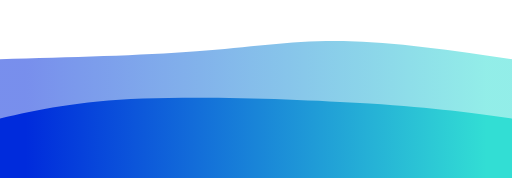
t = 0.00 s
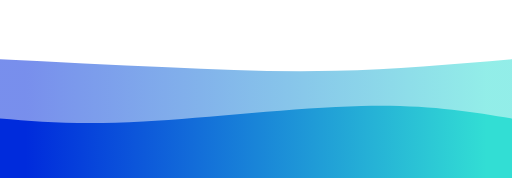
t = 0.75 s
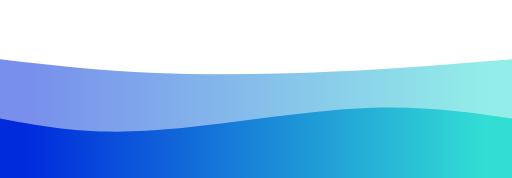
t = 1.25 s
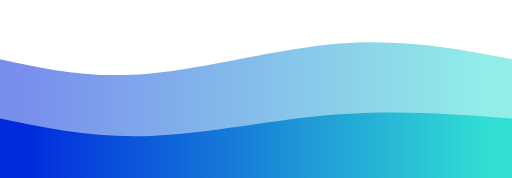
t = 2.00 s
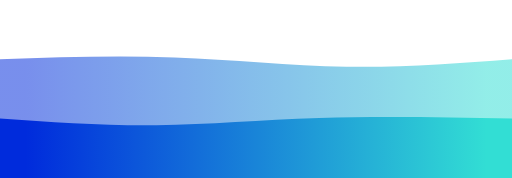
t = 2.75 s
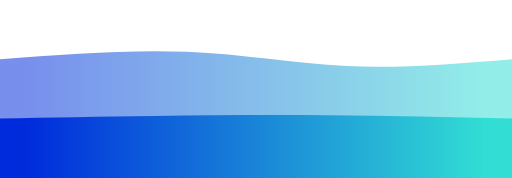
t = 3.25 s

The animated SVG that drew these frames (rendered in a browser with its animation timeline set to each time). Animation: 2 CSS @keyframes rules; one cycle of 4.00 s, repeats indefinitely.

<svg width="100%" height="100%" id="svg" viewBox="0 0 1440 500" xmlns="http://www.w3.org/2000/svg" class="transition duration-300 ease-in-out delay-150"><style>
    .path-0{
    animation:pathAnim-0 4s;
    animation-timing-function: linear;
    animation-iteration-count: infinite;
    }
    @keyframes pathAnim-0{
    0%{
    d: path("M 0,500 C 0,500 0,166 0,166 C 198.13333333333333,161.06666666666666 396.26666666666665,156.13333333333333 553,144 C 709.7333333333333,131.86666666666667 825.0666666666666,112.53333333333335 966,115 C 1106.9333333333334,117.46666666666665 1273.4666666666667,141.73333333333332 1440,166 C 1440,166 1440,500 1440,500 Z");
    }
    25%{
    d: path("M 0,500 C 0,500 0,166 0,166 C 144.40000000000003,178.13333333333333 288.80000000000007,190.26666666666665 445,204 C 601.1999999999999,217.73333333333335 769.2,233.0666666666667 937,227 C 1104.8,220.9333333333333 1272.4,193.46666666666664 1440,166 C 1440,166 1440,500 1440,500 Z");
    }
    50%{
    d: path("M 0,500 C 0,500 0,166 0,166 C 126.13333333333333,193.73333333333335 252.26666666666665,221.46666666666667 416,207 C 579.7333333333333,192.53333333333333 781.0666666666666,135.86666666666667 958,122 C 1134.9333333333334,108.13333333333333 1287.4666666666667,137.06666666666666 1440,166 C 1440,166 1440,500 1440,500 Z");
    }
    75%{
    d: path("M 0,500 C 0,500 0,166 0,166 C 176.66666666666663,149.60000000000002 353.33333333333326,133.20000000000002 516,146 C 678.6666666666667,158.79999999999998 827.3333333333335,200.8 979,209 C 1130.6666666666665,217.2 1285.3333333333333,191.6 1440,166 C 1440,166 1440,500 1440,500 Z");
    }
    100%{
    d: path("M 0,500 C 0,500 0,166 0,166 C 198.13333333333333,161.06666666666666 396.26666666666665,156.13333333333333 553,144 C 709.7333333333333,131.86666666666667 825.0666666666666,112.53333333333335 966,115 C 1106.9333333333334,117.46666666666665 1273.4666666666667,141.73333333333332 1440,166 C 1440,166 1440,500 1440,500 Z");
    }
    }</style><defs><linearGradient id="gradient" x1="0%" y1="50%" x2="100%" y2="50%"><stop offset="5%" stop-color="#002bdc"></stop><stop offset="95%" stop-color="#32ded4"></stop></linearGradient></defs><path d="M 0,500 C 0,500 0,166 0,166 C 198.13333333333333,161.06666666666666 396.26666666666665,156.13333333333333 553,144 C 709.7333333333333,131.86666666666667 825.0666666666666,112.53333333333335 966,115 C 1106.9333333333334,117.46666666666665 1273.4666666666667,141.73333333333332 1440,166 C 1440,166 1440,500 1440,500 Z" stroke="none" stroke-width="0" fill="url(#gradient)" fill-opacity="0.53" class="transition-all duration-300 ease-in-out delay-150 path-0"></path><style>
    .path-1{
    animation:pathAnim-1 4s;
    animation-timing-function: linear;
    animation-iteration-count: infinite;
    }
    @keyframes pathAnim-1{
    0%{
    d: path("M 0,500 C 0,500 0,333 0,333 C 107.86666666666667,308.73333333333335 215.73333333333335,284.46666666666664 402,277 C 588.2666666666667,269.53333333333336 852.9333333333334,278.8666666666667 1039,291 C 1225.0666666666666,303.1333333333333 1332.5333333333333,318.06666666666666 1440,333 C 1440,333 1440,500 1440,500 Z");
    }
    25%{
    d: path("M 0,500 C 0,500 0,333 0,333 C 112.93333333333334,353.4 225.86666666666667,373.8 404,363 C 582.1333333333333,352.2 825.4666666666667,310.2 1009,300 C 1192.5333333333333,289.8 1316.2666666666667,311.4 1440,333 C 1440,333 1440,500 1440,500 Z");
    }
    50%{
    d: path("M 0,500 C 0,500 0,333 0,333 C 132.8,360.6 265.6,388.2 425,382 C 584.4,375.8 770.4000000000001,335.8 944,322 C 1117.6,308.2 1278.8,320.6 1440,333 C 1440,333 1440,500 1440,500 Z");
    }
    75%{
    d: path("M 0,500 C 0,500 0,333 0,333 C 152.13333333333333,337.5333333333333 304.26666666666665,342.06666666666666 446,342 C 587.7333333333333,341.93333333333334 719.0666666666666,337.26666666666665 883,335 C 1046.9333333333334,332.73333333333335 1243.4666666666667,332.8666666666667 1440,333 C 1440,333 1440,500 1440,500 Z");
    }
    100%{
    d: path("M 0,500 C 0,500 0,333 0,333 C 107.86666666666667,308.73333333333335 215.73333333333335,284.46666666666664 402,277 C 588.2666666666667,269.53333333333336 852.9333333333334,278.8666666666667 1039,291 C 1225.0666666666666,303.1333333333333 1332.5333333333333,318.06666666666666 1440,333 C 1440,333 1440,500 1440,500 Z");
    }
    }</style><defs><linearGradient id="gradient" x1="0%" y1="50%" x2="100%" y2="50%"><stop offset="5%" stop-color="#002bdc"></stop><stop offset="95%" stop-color="#32ded4"></stop></linearGradient></defs><path d="M 0,500 C 0,500 0,333 0,333 C 107.86666666666667,308.73333333333335 215.73333333333335,284.46666666666664 402,277 C 588.2666666666667,269.53333333333336 852.9333333333334,278.8666666666667 1039,291 C 1225.0666666666666,303.1333333333333 1332.5333333333333,318.06666666666666 1440,333 C 1440,333 1440,500 1440,500 Z" stroke="none" stroke-width="0" fill="url(#gradient)" fill-opacity="1" class="transition-all duration-300 ease-in-out delay-150 path-1"></path></svg>
